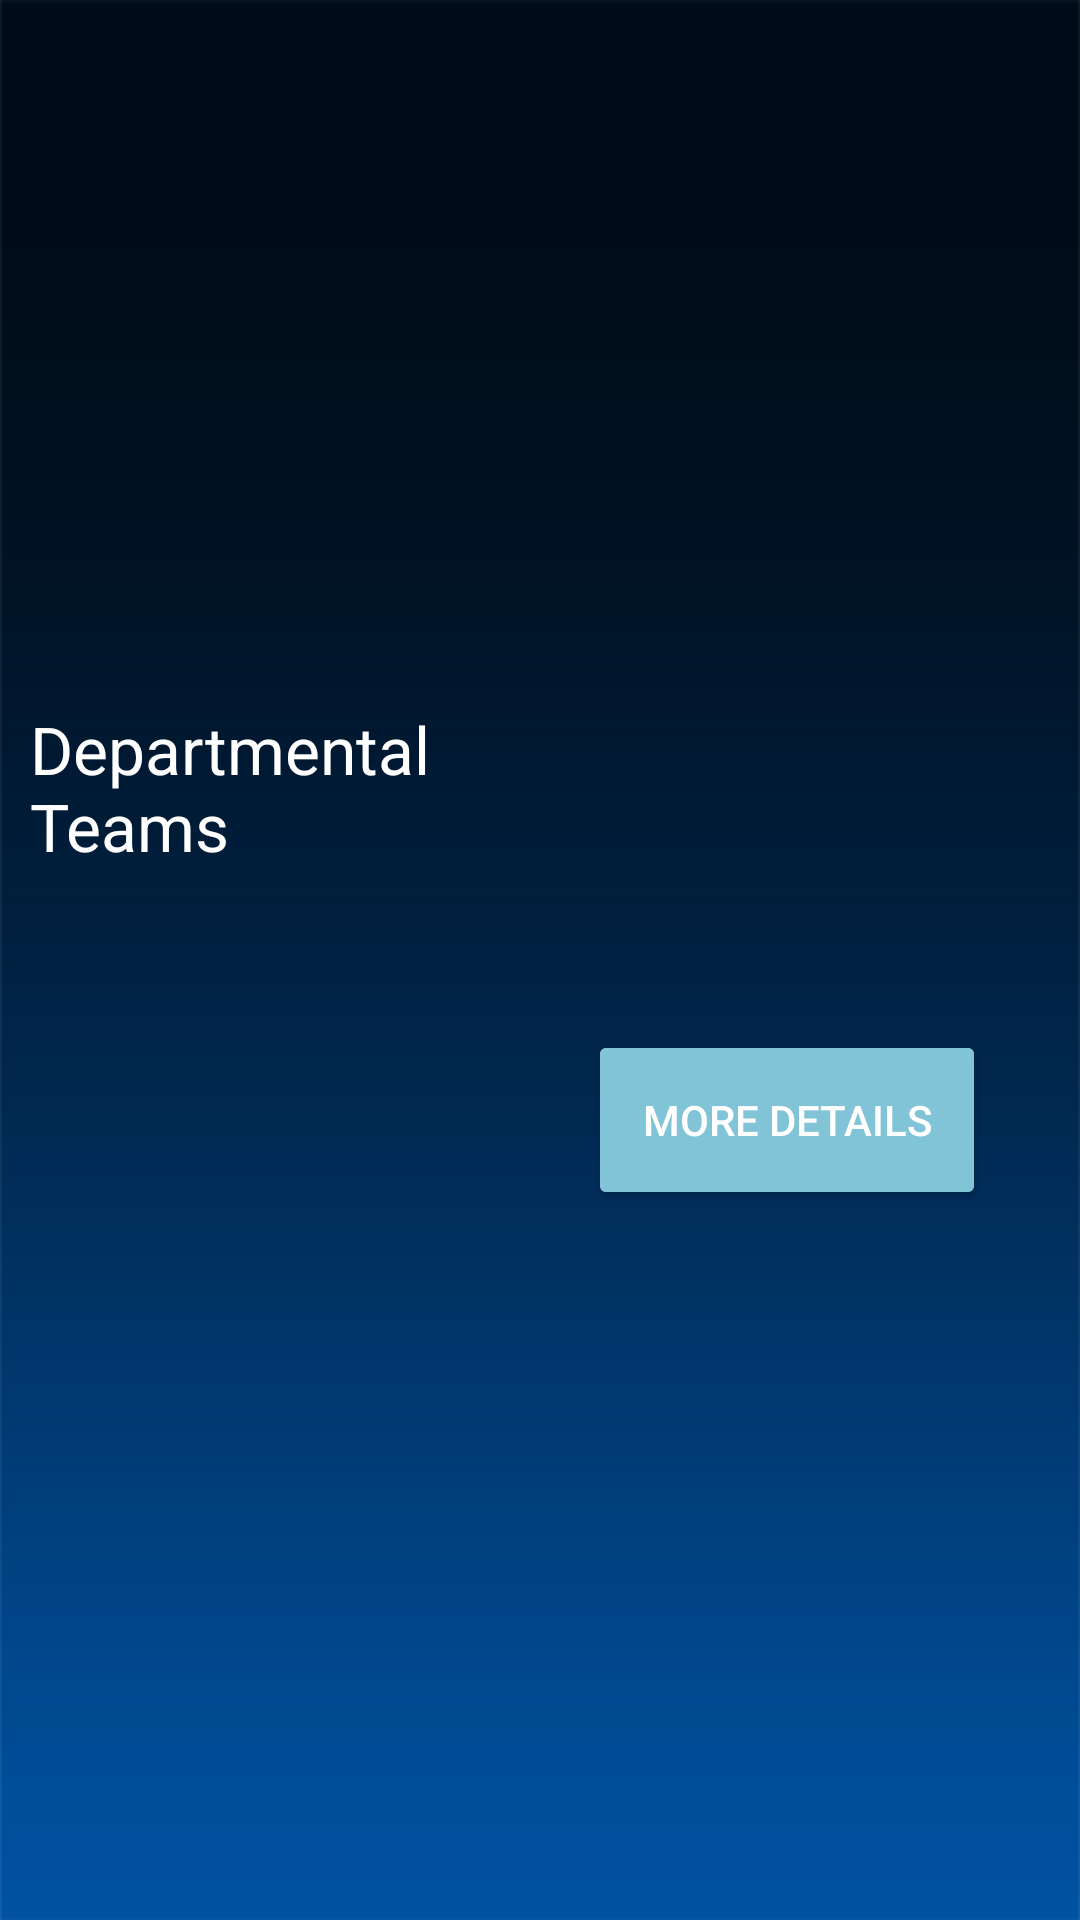

Layout XML and referenced resources for this Android screen:
<!-- AndroidManifest.xml: application theme AppTheme -->
<!-- res/layout/fragment_department.xml -->
<ScrollView
    android:background="@drawable/background"
    android:layout_width="match_parent"
    android:layout_height="match_parent"
    xmlns:android="http://schemas.android.com/apk/res/android">
    <LinearLayout xmlns:android="http://schemas.android.com/apk/res/android"
        xmlns:tools="http://schemas.android.com/tools"
        android:layout_width="match_parent"
        android:layout_height="match_parent"
        android:orientation="vertical"
        xmlns:app="http://schemas.android.com/apk/res-auto"
        tools:context=".fragments.DepartmentFragment">
        <RelativeLayout
            android:layout_width="match_parent"
            android:layout_height="wrap_content">
            <ImageView
                android:layout_centerHorizontal="true"
                android:layout_width="match_parent"
                android:layout_height="300dp"
                android:scaleType="centerCrop"
                android:id="@+id/image_department"
               />

            <TextView
                android:textColor="#fff"
                android:padding="10dp"
                android:paddingLeft="10dp"
                android:id="@+id/team_name_department"
                android:textAppearance="@android:style/TextAppearance.Large"
                android:layout_alignBottom="@+id/image_department"
                android:layout_width="match_parent"
                android:layout_height="wrap_content"
                android:text="@string/DEPARTMENT"
                />
        </RelativeLayout>

        <TextView
            android:layout_marginBottom="15dp"
            android:textColor="#fff"
            android:id="@+id/team_detail_department"
            android:textAppearance="@android:style/TextAppearance.Medium"
            android:padding="5dp"
            android:layout_width="match_parent"
            android:layout_height="wrap_content"
            />
        <android.support.v7.widget.CardView
            android:layout_marginRight="10dp"
            android:layout_marginBottom="10dp"
            android:layout_marginLeft="200dp"
            xmlns:card_view="http://schemas.android.com/tools"
            card_view:cardCornerRadius="20dp"
            card_view:cardElevation="8dp"
            card_view:cardUseCompatPadding="true"
            android:layout_width="wrap_content"
            android:layout_height="wrap_content" >
            <Button
                android:padding="14dp"
                android:layout_width="match_parent"
                android:layout_height="wrap_content"
                android:text="More Details"
                android:id="@+id/more_detail_department"
                android:textColor="@android:color/white"
                android:background="@color/colorPrimary"/>
        </android.support.v7.widget.CardView>
        <include
            android:layout_marginLeft="10dp"
            android:layout_marginRight="10dp"
            android:visibility="gone"
            android:layout_width="match_parent"
            android:layout_height="wrap_content"
            layout="@layout/team_detail"
            android:id="@+id/department_team_detail"
            android:layout_marginBottom="8dp"/>
        <include
            android:layout_marginLeft="10dp"
            android:layout_marginRight="10dp"
            android:visibility="gone"
            android:layout_width="match_parent"
            android:layout_height="wrap_content"
            layout="@layout/contact_detail"
            android:id="@+id/department_contact_detail"
            android:layout_marginBottom="8dp"/>
    </LinearLayout>

</ScrollView>
<!-- res/layout/team_detail.xml (included above) -->
<?xml version="1.0" encoding="utf-8"?>
<android.support.v7.widget.CardView xmlns:android="http://schemas.android.com/apk/res/android"
    xmlns:card_view="http://schemas.android.com/tools"
    card_view:cardCornerRadius="2dp"
    card_view:cardElevation="8dp"
    card_view:cardUseCompatPadding="true"
    android:layout_width="match_parent"
    android:layout_height="match_parent"
    android:layout_margin="8dp">
    <LinearLayout
        android:layout_width="match_parent"
        android:layout_height="match_parent"
        android:orientation="vertical">

            <TextView
                android:textSize="18sp"
                android:textColor="@color/darktextcolor"
                android:paddingTop="5dp"
                android:paddingLeft="5dp"
                android:paddingBottom="5dp"
                android:layout_width="match_parent"
                android:layout_height="wrap_content"
                android:text="TEAM DESCRIPTION"
                android:textAppearance="@android:style/TextAppearance.Large"/>
        <View
            android:layout_width="match_parent"
            android:layout_height="1dp"
            android:background="@android:color/darker_gray"/>
        <LinearLayout
            android:background="@color/lightbackground"
            android:layout_width="match_parent"
            android:layout_height="wrap_content"
            android:orientation="horizontal">
            <TextView
                android:textSize="18sp"
                android:textColor="@color/darktextcolor"
                android:id="@+id/team_detail_description"
                android:paddingTop="5dp"
                android:paddingLeft="6dp"
                android:paddingRight="6dp"
                android:paddingBottom="5dp"
                android:layout_width="0dp"
                android:layout_weight="3"
                android:layout_height="wrap_content"
                android:textAppearance="@android:style/TextAppearance.Large"
                />
        </LinearLayout>
    </LinearLayout>
</android.support.v7.widget.CardView>
<!-- res/layout/contact_detail.xml (included above) -->
<?xml version="1.0" encoding="utf-8"?>
<android.support.v7.widget.CardView xmlns:android="http://schemas.android.com/apk/res/android"
    xmlns:card_view="http://schemas.android.com/tools"
    card_view:cardCornerRadius="2dp"
    card_view:cardElevation="8dp"
    card_view:cardUseCompatPadding="true"
    android:layout_width="match_parent"
    android:layout_height="match_parent"
    android:layout_margin="8dp">
    <LinearLayout
        android:layout_width="match_parent"
        android:layout_height="match_parent"
        android:orientation="vertical">

            <TextView

                android:textColor="@color/darktextcolor"
                android:paddingTop="5dp"
                android:paddingLeft="5dp"
                android:paddingBottom="5dp"
                android:layout_width="match_parent"
                android:layout_height="wrap_content"
                android:text="CONTACT DETAIL"
                android:textSize="18sp"
                android:textAppearance="@android:style/TextAppearance.Large" />
        <View
            android:layout_width="match_parent"
            android:layout_height="1dp"
            android:background="@android:color/darker_gray"/>
        <LinearLayout
            android:background="@color/lightbackground"
            android:layout_width="match_parent"
            android:layout_height="wrap_content"
            android:orientation="horizontal">
            <TextView
                android:textColor="@color/darktextcolor"
                android:id="@+id/contact_detail_description"
                android:paddingTop="5dp"
                android:paddingLeft="6dp"
                android:paddingRight="6dp"
                android:paddingBottom="5dp"
                android:layout_width="0dp"
                android:layout_weight="3"
                android:textSize="18sp"
                android:layout_height="wrap_content"
                android:textAppearance="@android:style/TextAppearance.Large"
                />
        </LinearLayout>
    </LinearLayout>
</android.support.v7.widget.CardView>
<!-- resources referenced by this layout -->
<resources>
  <color name="colorPrimary">#81C3D7</color>
  <color name="darktextcolor">#22312F</color>
  <color name="lightbackground">#E4F1FE</color>
  <!-- drawable background: png bitmap (drawable, 7188 bytes) -->
  <string name="DEPARTMENT">Departmental\nTeams</string>
  <style name="AppTheme" parent="Theme.AppCompat.Light.DarkActionBar">
          
          <item name="colorPrimary">@color/appbarcolor</item>
          <item name="colorPrimaryDark">@color/colorPrimaryDark</item>
          <item name="colorAccent">@color/colorAccent</item>
  
          <item name="android:textColorHint">@color/secondary_text</item>
      </style>
  <color name="appbarcolor">#003180</color>
  <color name="colorPrimaryDark">#000</color>
  <color name="colorAccent">#81C3D7</color>
  <color name="secondary_text">#64b5ce</color>
</resources>
